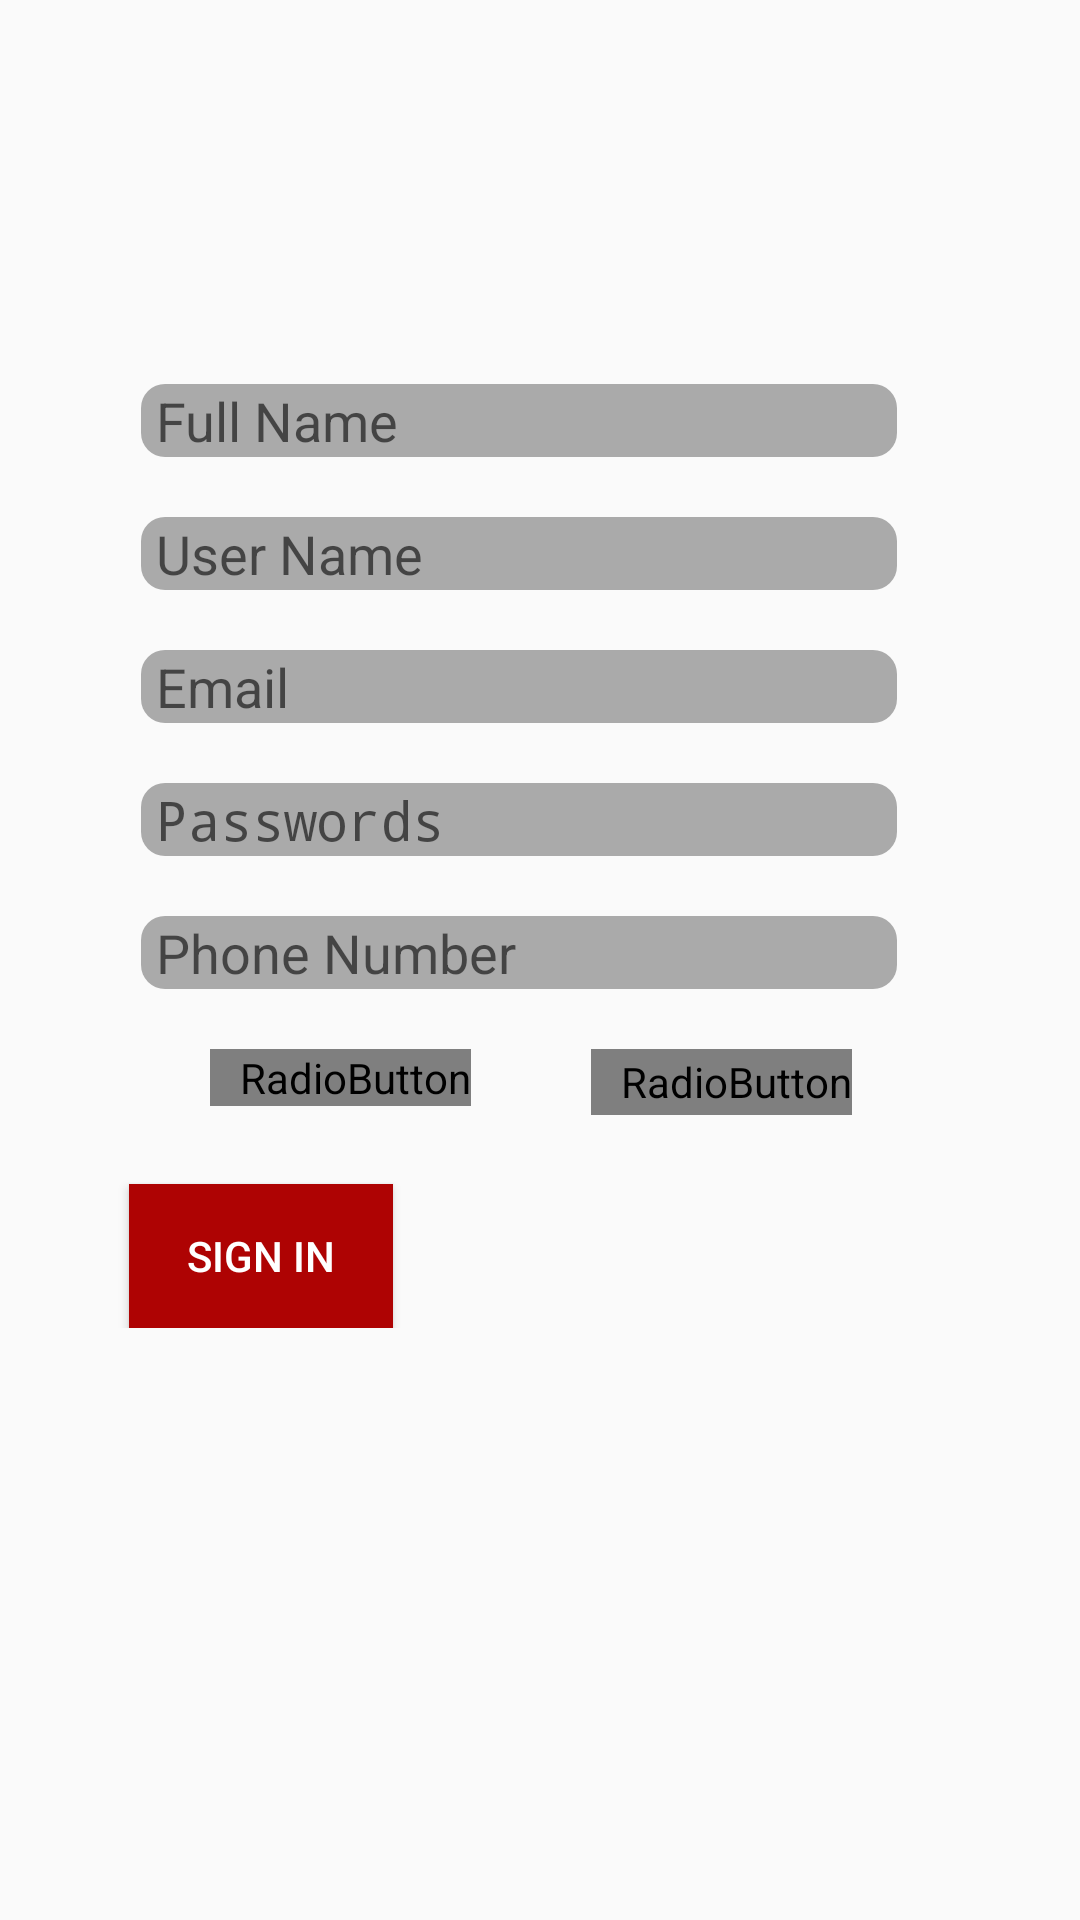

Here is an Android app screen rendered from its layout file. Give the layout XML and the strings, colors and styles it references.
<!-- AndroidManifest.xml: application theme AppTheme -->
<!-- res/layout/activity_registere.xml -->
<?xml version="1.0" encoding="utf-8"?>
<ScrollView
    xmlns:android="http://schemas.android.com/apk/res/android"
    xmlns:app="http://schemas.android.com/apk/res-auto"
    xmlns:tools="http://schemas.android.com/tools"
    android:layout_width="match_parent"
    android:layout_height="match_parent"
    android:background="@drawable/log2">

<androidx.constraintlayout.widget.ConstraintLayout

    android:layout_width="match_parent"
    android:layout_height="match_parent">


    <EditText
        android:id="@+id/full_name"
        android:layout_width="wrap_content"
        android:layout_height="wrap_content"
        android:layout_marginTop="128dp"
        android:background="@drawable/mytext"
        android:ems="12"
        android:hint="Full Name"
        android:inputType="textPersonName"
        android:paddingLeft="5dp"
        app:layout_constraintEnd_toEndOf="parent"
        app:layout_constraintHorizontal_bias="0.435"
        app:layout_constraintStart_toStartOf="parent"
        app:layout_constraintTop_toTopOf="parent" />

    <EditText
        android:id="@+id/user_name"
        android:layout_width="wrap_content"
        android:layout_height="wrap_content"
        android:layout_marginTop="20dp"
        android:ems="12"
        android:hint="User Name"
        android:background="@drawable/mytext"
        android:inputType="textPersonName"
        android:paddingLeft="5dp"
        app:layout_constraintEnd_toEndOf="@+id/full_name"
        app:layout_constraintHorizontal_bias="0.0"
        app:layout_constraintStart_toStartOf="@+id/full_name"
        app:layout_constraintTop_toBottomOf="@+id/full_name" />

    <EditText
        android:id="@+id/email"
        android:layout_width="wrap_content"
        android:layout_height="wrap_content"
        android:layout_marginTop="20dp"
        android:ems="12"
        android:hint="Email"
        android:inputType="textPersonName"
        android:paddingLeft="5dp"
        android:background="@drawable/mytext"
        app:layout_constraintEnd_toEndOf="@+id/user_name"
        app:layout_constraintHorizontal_bias="0.0"
        app:layout_constraintStart_toStartOf="@+id/user_name"
        app:layout_constraintTop_toBottomOf="@+id/user_name" />

    <EditText
        android:id="@+id/pass"
        android:layout_width="wrap_content"
        android:layout_height="wrap_content"
        android:layout_marginTop="20dp"
        android:background="@drawable/mytext"
        android:ems="12"
        android:hint="@string/reg_pass"
        android:inputType="textPassword"
        android:paddingLeft="5dp"
        app:layout_constraintEnd_toEndOf="@+id/email"
        app:layout_constraintHorizontal_bias="0.0"
        app:layout_constraintStart_toStartOf="@+id/email"
        app:layout_constraintTop_toBottomOf="@+id/email" />

    <EditText
        android:id="@+id/phno"
        android:layout_width="wrap_content"
        android:layout_height="wrap_content"
        android:layout_marginTop="20dp"
        android:ems="12"
        android:hint="Phone Number"
        android:inputType="textPersonName"
        android:paddingLeft="5dp"
        android:background="@drawable/mytext"
        app:layout_constraintEnd_toEndOf="@+id/pass"
        app:layout_constraintHorizontal_bias="0.0"
        app:layout_constraintStart_toStartOf="@+id/pass"
        app:layout_constraintTop_toBottomOf="@+id/pass" />

    <RadioGroup
        android:id="@+id/radio_group"
        android:layout_width="0dp"
        android:layout_height="0dp"
        android:layout_marginStart="70dp"
        android:layout_marginTop="20dp"
        android:orientation="horizontal"
        app:layout_constraintBottom_toTopOf="@+id/sign_up"
        app:layout_constraintEnd_toEndOf="parent"
        app:layout_constraintStart_toStartOf="parent"
        app:layout_constraintTop_toBottomOf="@+id/phno"
        app:layout_constraintVertical_bias="0.175">


        <RadioButton
            android:id="@+id/male"
            android:layout_width="wrap_content"
            android:layout_height="wrap_content"
            android:fontFamily="@font/coiny"
            android:onClick="selectRadioButton"
            android:paddingLeft="10dp"
            android:text="Male"
            android:textColor="@android:color/background_light"
            android:textSize="15dp"
            android:textStyle="bold"
            android:theme="@style/MyRaidoButton"
            app:layout_constraintBottom_toTopOf="@+id/sign_up"
            app:layout_constraintEnd_toEndOf="@+id/phno"
            app:layout_constraintHorizontal_bias="0.0"
            app:layout_constraintStart_toStartOf="@+id/phno"
            app:layout_constraintTop_toBottomOf="@+id/phno"
            app:layout_constraintVertical_bias="0.714" />

        <RadioButton
            android:id="@+id/female"
            android:layout_width="wrap_content"
            android:layout_height="22dp"
            android:layout_marginLeft="40dp"
            android:layout_marginTop="0dp"
            android:layout_marginBottom="8dp"
            android:fontFamily="@font/coiny"
            android:onClick="selectRadioButton"
            android:paddingLeft="10dp"
            android:text="Female"
            android:textColor="@android:color/background_light"
            android:textSize="15dp"
            android:textStyle="bold"
            android:theme="@style/MyRaidoButton"
            app:layout_constraintBottom_toTopOf="@+id/sign_up"
            app:layout_constraintEnd_toEndOf="@+id/phno"
            app:layout_constraintHorizontal_bias="0.555"
            app:layout_constraintStart_toStartOf="@+id/phno"
            app:layout_constraintTop_toBottomOf="@+id/phno"
            app:layout_constraintVertical_bias="0.0" />


    </RadioGroup>

    <Button
        android:id="@+id/sign_up"
        android:layout_width="wrap_content"
        android:layout_height="wrap_content"
        android:layout_marginStart="50dp"
        android:layout_marginTop="65dp"
        android:layout_marginEnd="237dp"
        android:onClick="Sign_In"
        android:text="Sign In"
        app:layout_constraintBottom_toBottomOf="parent"
        app:layout_constraintEnd_toEndOf="parent"
        app:layout_constraintHorizontal_bias="0.472"
        app:layout_constraintStart_toStartOf="parent"
        app:layout_constraintTop_toBottomOf="@+id/phno"
        android:background="#FFAE0303"
        android:textColor="#ffffff"
        app:layout_constraintVertical_bias="1.0" />


</androidx.constraintlayout.widget.ConstraintLayout>
</ScrollView>
<!-- resources referenced by this layout -->
<resources>
  <!-- drawable mytext (drawable) -->
  <?xml version="1.0" encoding="utf-8"?>
  <shape xmlns:android="http://schemas.android.com/apk/res/android"
      android:shape="rectangle" android:padding="10dp">
      <solid android:color="@android:color/darker_gray"/>
      <corners android:radius="8dp"/>
  </shape>
  <string name="reg_pass">Passwords</string>
  <style name="MyRaidoButton" parent="Widget.AppCompat.CompoundButton.RadioButton">
          <item name="colorAccent">#AE0303</item>
          <item name="android:textColorPrimaryDisableOnly">#FFFFFF</item>
          <item name="android:textAppearance">@style/TextAppearance.AppCompat</item>
  
  
      </style>
  <style name="AppTheme" parent="Theme.AppCompat.Light.DarkActionBar">
          
          <item name="android:icon">@drawable/ic_account_circle_black_24dp</item>
          <item name="colorPrimaryDark">#470101</item>
          <item name="colorAccent">@android:color/transparent</item>
  
      </style>
</resources>
